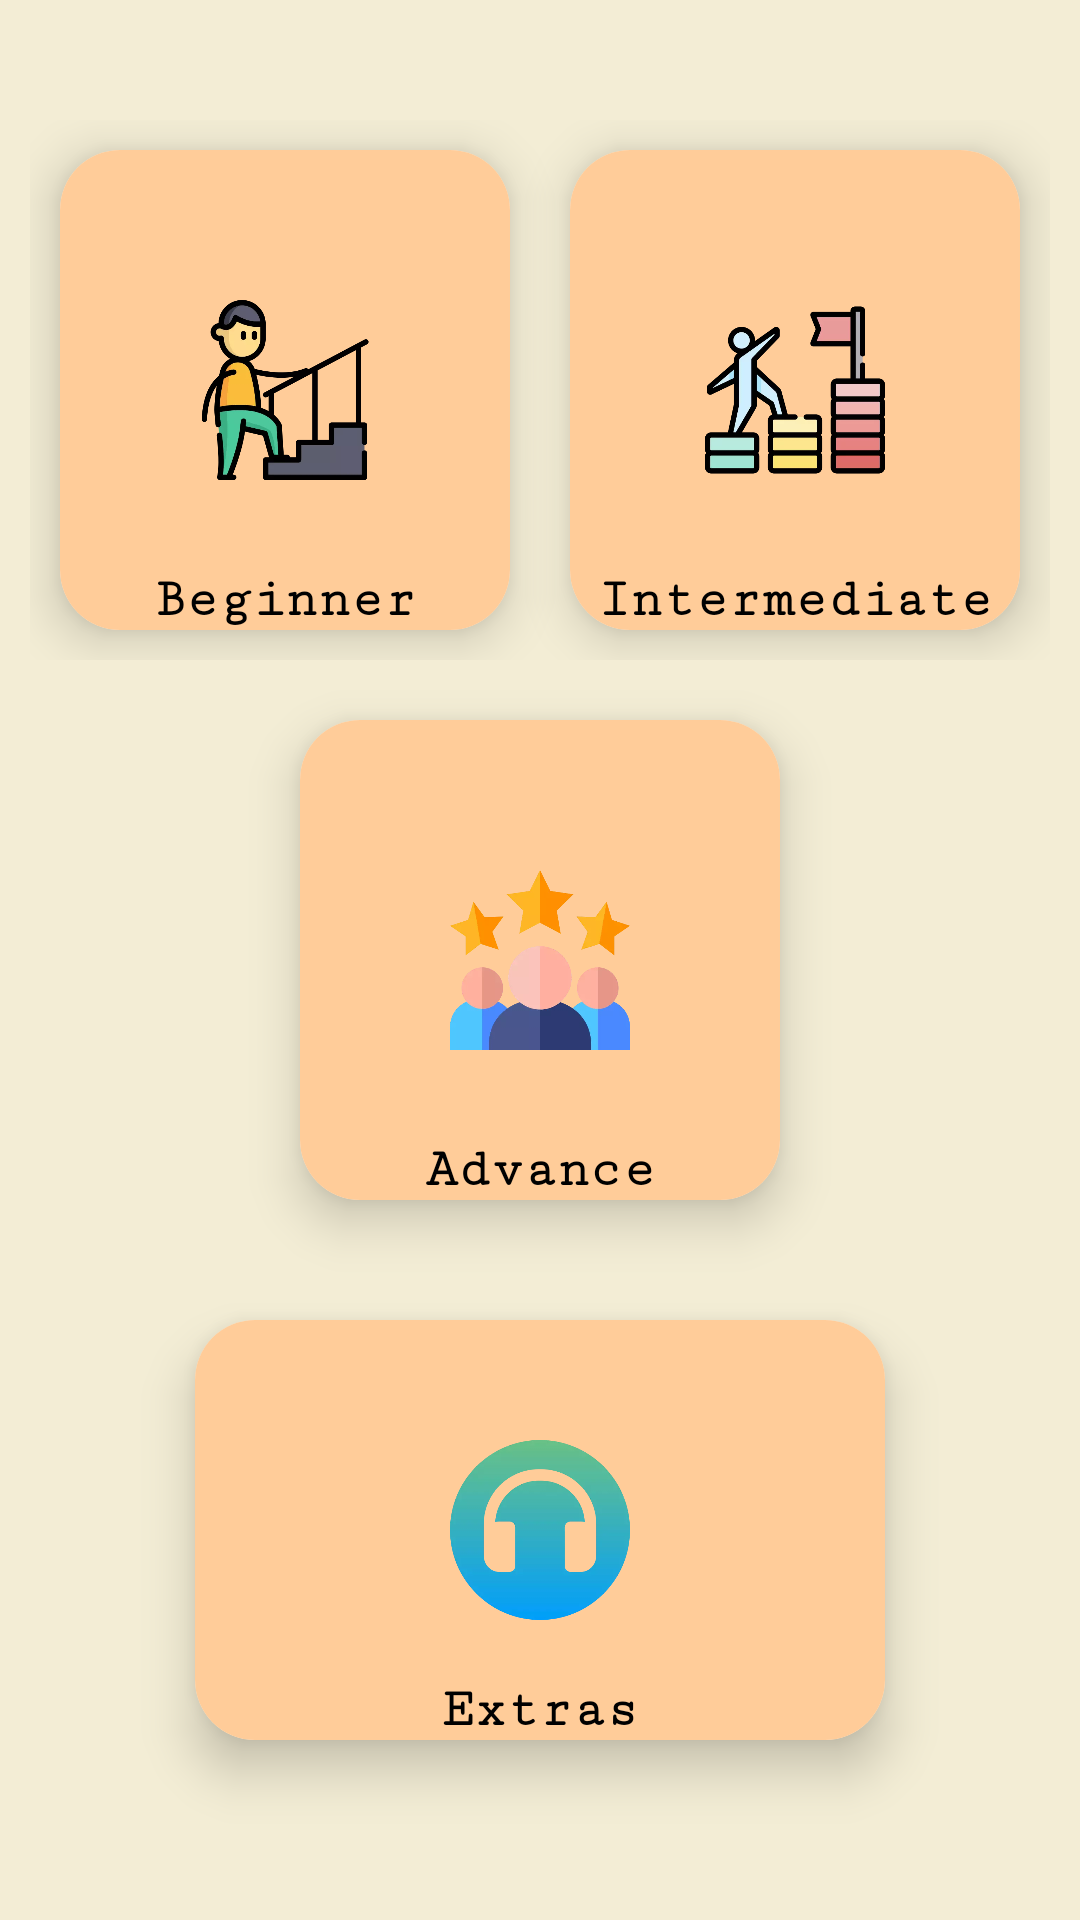

Here is an Android app screen rendered from its layout file. Give the layout XML and the strings, colors and styles it references.
<!-- AndroidManifest.xml: application theme Theme.IeltsPreparation -->
<!-- res/layout/menu_frag.xml -->
<?xml version="1.0" encoding="utf-8"?>
<androidx.constraintlayout.widget.ConstraintLayout

    xmlns:android="http://schemas.android.com/apk/res/android"
    xmlns:tools="http://schemas.android.com/tools"
    android:layout_width="match_parent"
    android:layout_height="match_parent"
    xmlns:app="http://schemas.android.com/apk/res-auto"
    tools:context=".Listening.ListeningMenu"
    android:background="@color/main_bg"
    android:orientation="vertical"
    android:gravity="center"
    >

    <LinearLayout
        android:id="@+id/listening_menu_lay"
        android:layout_width="match_parent"
        android:layout_height="match_parent"
        android:layout_margin="10dp"
        android:gravity="center"
        android:orientation="vertical"
        app:layout_constraintBottom_toBottomOf="parent"
        app:layout_constraintEnd_toEndOf="parent"
        app:layout_constraintStart_toStartOf="parent"
        app:layout_constraintTop_toTopOf="parent"
        >

        <LinearLayout
            android:layout_width="match_parent"
            android:layout_height="wrap_content"
            android:orientation="horizontal"
            android:weightSum="2"
            >
            
            <androidx.cardview.widget.CardView
                android:id="@+id/basic_listening_btn"
                android:layout_width="0dp"
                android:layout_height="160dp"
                android:layout_margin="10dp"
                android:layout_weight="1"
                app:cardBackgroundColor="@color/white"
                app:cardCornerRadius="20dp"
                app:cardElevation="10dp"
                app:cardMaxElevation="12dp"
                app:cardPreventCornerOverlap="true"
                app:cardUseCompatPadding="false">

                <RelativeLayout

                    android:layout_width="match_parent"
                    android:layout_height="match_parent"
                    android:background="#ffcc99">

                    <TextView
                        android:id="@+id/item_count_textview1"
                        android:layout_width="match_parent"
                        android:layout_height="wrap_content"
                        android:gravity="center"
                        android:layout_marginTop="5dp"
                        android:textStyle="bold"
                        android:layout_alignParentTop="true"
                        />

                    <ImageView
                        android:contentDescription="@string/image_icon"
                        android:layout_width="60dp"
                        android:layout_height="60dp"
                        android:layout_centerInParent="true"
                        android:src="@drawable/exercise" />

                    <TextView
                        android:id="@+id/beginner_txt"
                        android:layout_width="match_parent"
                        android:layout_height="wrap_content"
                        android:layout_alignParentBottom="true"
                        android:fontFamily="serif-monospace"
                        android:gravity="center"
                        android:text="@string/basic_level"
                        android:textSize="18sp"
                        android:textStyle="bold"
                        android:textColor="@color/black"
                        />

                </RelativeLayout>
            </androidx.cardview.widget.CardView>

            
            <androidx.cardview.widget.CardView
                android:id="@+id/intermediate_listening_btn"
                android:layout_width="0dp"
                android:layout_height="160dp"
                android:layout_margin="10dp"
                android:layout_weight="1"
                app:cardBackgroundColor="@color/white"
                app:cardCornerRadius="20dp"
                app:cardElevation="10dp"
                app:cardMaxElevation="12dp"
                app:cardPreventCornerOverlap="true"
                app:cardUseCompatPadding="false">

                <RelativeLayout

                    android:layout_width="match_parent"
                    android:layout_height="match_parent"
                    android:background="#ffcc99">

                    <TextView
                        android:id="@+id/item_count_textview2"
                        android:layout_width="match_parent"
                        android:layout_height="wrap_content"
                        android:gravity="center"
                        android:layout_marginTop="5dp"
                        android:textStyle="bold"
                        android:layout_alignParentTop="true"
                        />

                    <ImageView
                        android:contentDescription="@string/image_icon"
                        android:layout_width="60dp"
                        android:layout_height="60dp"
                        android:layout_centerInParent="true"
                        android:src="@drawable/motivation" />

                    <TextView
                        android:id="@+id/intermediate_txt"
                        android:layout_width="match_parent"
                        android:layout_height="wrap_content"
                        android:layout_alignParentBottom="true"
                        android:fontFamily="serif-monospace"
                        android:gravity="center"
                        android:text="@string/intermediate_level"
                        android:textSize="18sp"
                        android:textStyle="bold"
                        android:textColor="@color/black"
                        />

                </RelativeLayout>
            </androidx.cardview.widget.CardView>
        </LinearLayout>


        
        <androidx.cardview.widget.CardView
            android:id="@+id/advanced_listening_btn"
            android:layout_width="160dp"
            android:layout_height="160dp"
            android:layout_margin="20dp"
            app:cardBackgroundColor="@color/white"
            app:cardCornerRadius="20dp"
            app:cardElevation="10dp"
            app:cardMaxElevation="12dp"
            app:cardPreventCornerOverlap="true"
            app:cardUseCompatPadding="false">

            <RelativeLayout

                android:layout_width="match_parent"
                android:layout_height="match_parent"
                android:background="#ffcc99">

                <TextView
                    android:id="@+id/item_count_textview3"
                    android:layout_width="match_parent"
                    android:layout_height="wrap_content"
                    android:gravity="center"
                    android:layout_marginTop="5dp"
                    android:textStyle="bold"
                    android:layout_alignParentTop="true"
                    />

                <ImageView
                    android:contentDescription="@string/image_icon"
                    android:layout_width="60dp"
                    android:layout_height="60dp"
                    android:layout_centerInParent="true"
                    android:src="@drawable/rating" />

                <TextView
                    android:id="@+id/advanced_txt"
                    android:layout_width="match_parent"
                    android:layout_height="wrap_content"
                    android:layout_alignParentBottom="true"
                    android:fontFamily="serif-monospace"
                    android:gravity="center"
                    android:text="@string/advance_level"
                    android:textSize="18sp"
                    android:textStyle="bold"
                    android:textColor="@color/black"
                    />

            </RelativeLayout>
        </androidx.cardview.widget.CardView>

        <androidx.cardview.widget.CardView
            android:id="@+id/extra_btn"
            android:layout_width="230dp"
            android:layout_height="140dp"
            android:layout_margin="20dp"
            app:cardBackgroundColor="@color/white"
            app:cardCornerRadius="20dp"
            app:cardElevation="10dp"
            app:cardMaxElevation="12dp"
            app:cardPreventCornerOverlap="true"
            app:cardUseCompatPadding="false">

            <RelativeLayout

                android:layout_width="match_parent"
                android:layout_height="match_parent"
                android:background="#ffcc99">

                <TextView
                    android:id="@+id/item_count_textview4"
                    android:layout_width="match_parent"
                    android:layout_height="wrap_content"
                    android:gravity="center"
                    android:layout_marginTop="5dp"
                    android:textStyle="bold"
                    android:layout_alignParentTop="true"
                    />

                <ImageView
                    android:contentDescription="@string/image_icon"
                    android:id="@+id/extra_iv"
                    android:layout_width="60dp"
                    android:layout_height="60dp"
                    android:layout_centerInParent="true"
                    android:src="@drawable/audio" />

                <TextView
                    android:id="@+id/extra_tv"
                    android:layout_width="match_parent"
                    android:layout_height="wrap_content"
                    android:layout_alignParentBottom="true"
                    android:fontFamily="serif-monospace"
                    android:gravity="center"
                    android:text="@string/Extras"
                    android:textSize="18sp"
                    android:textStyle="bold"
                    android:textColor="@color/black"
                    />

            </RelativeLayout>
        </androidx.cardview.widget.CardView>

    </LinearLayout>

    <com.airbnb.lottie.LottieAnimationView
        android:visibility="gone"
        android:id="@+id/animationView1"
        android:layout_width="match_parent"
        android:layout_height="match_parent"
        app:lottie_rawRes="@raw/no_net"
        app:lottie_autoPlay="true"
        app:lottie_loop="true"/>


</androidx.constraintlayout.widget.ConstraintLayout>
<!-- resources referenced by this layout -->
<resources>
  <color name="black">#FF000000</color>
  <color name="main_bg">#f3edd5</color>
  <color name="white">#FFFFFFFF</color>
  <!-- drawable audio: webp bitmap (drawable, 14346 bytes) -->
  <!-- drawable exercise: png bitmap (drawable, 29460 bytes) -->
  <!-- drawable motivation: webp bitmap (drawable, 9190 bytes) -->
  <!-- drawable rating: webp bitmap (drawable, 17300 bytes) -->
  <string name="Extras">Extras</string>
  <string name="advance_level">Advance</string>
  <string name="basic_level">Beginner</string>
  <string name="image_icon">image icon</string>
  <string name="intermediate_level">Intermediate</string>
  <style name="Theme.IeltsPreparation" parent="Base.Theme.IeltsPreparation" />
  <style name="Base.Theme.IeltsPreparation" parent="Theme.Material3.DayNight.NoActionBar">
          
         
  
          <item name="colorPrimary">#FF9800</item>
          <item name="colorPrimaryVariant">#FF9800</item>
          <item name="colorOnPrimary">@color/white</item>
          
          <item name="colorSecondary">@color/teal_200</item>
          <item name="colorSecondaryVariant">@color/teal_700</item>
          <item name="colorOnSecondary">@color/main_bg</item>
          
          <item name="android:statusBarColor">@color/main_bg</item>
          
  
  
      </style>
  <color name="teal_200">#FF03DAC5</color>
  <color name="teal_700">#FF018786</color>
</resources>
